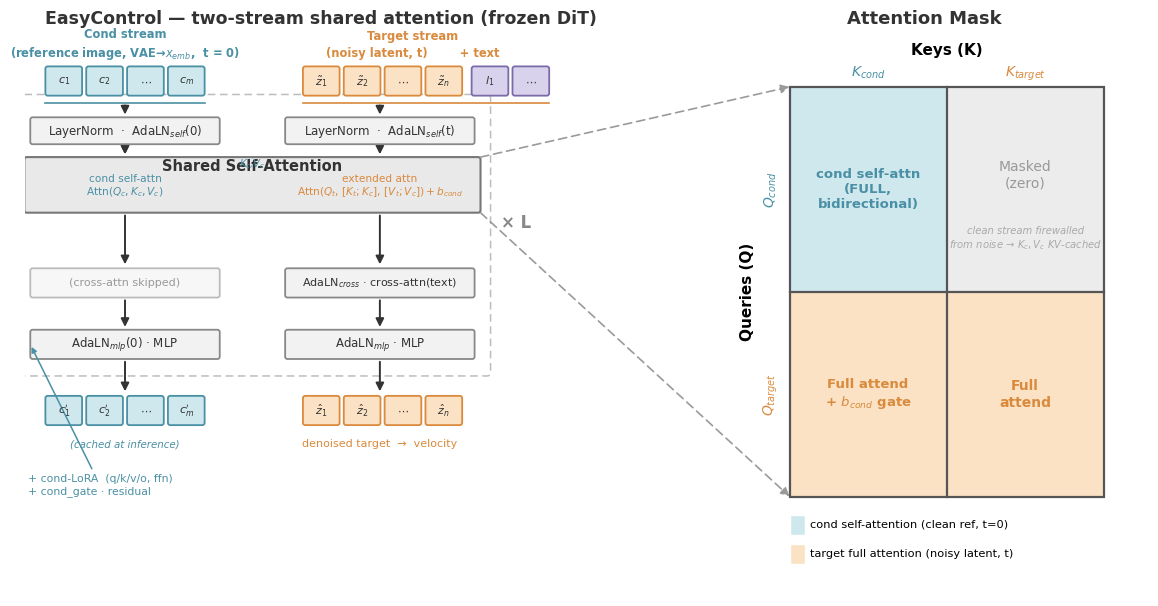

Reproduce this figure in Python.
"""Render an EasyControl attention-flow figure styled after the unified
multimodal-transformer infographic (clean AR/cond subsequence + noisy
DM/target subsequence sharing one attention with a block-structured mask).

Run:  uv run python docs/anima/experimental/assets/easycontrol_attention.py
Out:  docs/anima/experimental/assets/easycontrol_attention.png
"""

from pathlib import Path

import matplotlib

matplotlib.use("Agg")
import matplotlib.font_manager as fm
import matplotlib.patches as mpatches
from matplotlib.patches import FancyArrowPatch, FancyBboxPatch, Polygon
import matplotlib.pyplot as plt

# ---- palette (matched to the reference infographic) --------------------------
COND_FILL = "#cfe8ee"  # clean reference image  (≈ Vision-AR teal)
COND_EDGE = "#4a90a4"
TGT_FILL = "#fbe2c4"  # noisy target latent     (≈ Vision-DM orange)
TGT_EDGE = "#d98a3d"
TEXT_FILL = "#d9d2ec"  # text / cross-attn        (≈ Language purple)
TEXT_EDGE = "#7a6ba8"
BOX_FILL = "#f2f2f2"
BOX_EDGE = "#888888"
MASK_FULL = "#fbe2c4"  # full-attend tiles
MASK_COND = "#cfe8ee"  # cond self-attn tile
MASK_ZERO = "#ececec"  # masked / zero
INK = "#333333"

plt.rcParams["font.family"] = "DejaVu Sans"


def rbox(ax, x, y, w, h, fc, ec, text="", fs=9, weight="normal", tc=INK, lw=1.3):
    p = FancyBboxPatch(
        (x, y), w, h,
        boxstyle="round,pad=0.0,rounding_size=0.04",
        linewidth=lw, edgecolor=ec, facecolor=fc, zorder=2,
    )
    ax.add_patch(p)
    if text:
        ax.text(x + w / 2, y + h / 2, text, ha="center", va="center",
                fontsize=fs, color=tc, weight=weight, zorder=3)


def arrow(ax, x0, y0, x1, y1, color=INK, lw=1.4, style="-|>", ls="-"):
    ax.add_patch(FancyArrowPatch(
        (x0, y0), (x1, y1), arrowstyle=style, mutation_scale=12,
        lw=lw, color=color, linestyle=ls, zorder=1,
    ))


fig = plt.figure(figsize=(14.5, 7.6))
gs = fig.add_gridspec(1, 2, width_ratios=[1.32, 1.0], wspace=0.16)
axL = fig.add_subplot(gs[0]); axR = fig.add_subplot(gs[1])
for ax in (axL, axR):
    ax.set_xlim(0, 10); ax.set_ylim(0, 10); ax.axis("off")

# =============================== LEFT: two-stream block ========================
axL.text(5, 9.78, "EasyControl — two-stream shared attention (frozen DiT)",
         ha="center", fontsize=12.5, weight="bold", color=INK)

# token rows ----------------------------------------------------------------
def token_row(ax, x0, y, labels, fc, ec):
    w = 0.62; g = 0.07
    for i, lb in enumerate(labels):
        rbox(ax, x0 + i * (w + g), y, w, 0.5, fc, ec, lb, fs=8)
    return x0, x0 + len(labels) * (w + g) - g

# cond tokens (clean ref image, t=0)
cx0, cx1 = token_row(axL, 0.35, 8.55,
                     ["$c_1$", "$c_2$", "$\\cdots$", "$c_m$"], COND_FILL, COND_EDGE)
# target tokens (noisy latent, t) + text tokens
tx0, _ = token_row(axL, 4.7, 8.55,
                   ["$\\tilde z_1$", "$\\tilde z_2$", "$\\cdots$", "$\\tilde z_n$"], TGT_FILL, TGT_EDGE)
ttx0, tx1 = token_row(axL, 7.55, 8.55,
                      ["$l_1$", "$\\cdots$"], TEXT_FILL, TEXT_EDGE)

axL.text((cx0 + cx1) / 2, 9.42, "Cond stream\n(reference image, VAE→$x_{emb}$,  t = 0)",
         ha="center", va="center", fontsize=8.3, color=COND_EDGE, weight="bold",
         linespacing=1.35)
axL.text(6.55, 9.42, "Target stream\n(noisy latent, t)        + text",
         ha="center", va="center", fontsize=8.3, color=TGT_EDGE, weight="bold",
         linespacing=1.35)

# brace-ish underlines
axL.plot([cx0, cx1], [8.43, 8.43], color=COND_EDGE, lw=1.2)
axL.plot([tx0, tx1], [8.43, 8.43], color=TGT_EDGE, lw=1.2)

# column x-centers for the two stacks
LC = (cx0 + cx1) / 2          # cond column center
TC = 6.0                       # target column center

# --- stack helper ---
def stack(ax, xc, items, y_top, fc, ec):
    """items: list of (label, fontsize, height). returns list of (y_lo,y_hi)."""
    w = 3.2; y = y_top; spans = []
    for lb, fs, h in items:
        rbox(ax, xc - w / 2, y - h, w, h, fc, ec, lb, fs=fs)
        spans.append((y - h, y))
        y -= h + 0.30
    return spans

# target stack
arrow(axL, TC, 8.43, TC, 8.18)
t_spans = stack(axL, TC, [
    ("LayerNorm  ·  AdaLN$_{self}$(t)", 8.5, 0.46),
], 8.18, BOX_FILL, BOX_EDGE)

# cond stack (mirrors target, but AdaLN at t=0 + cond-LoRA)
arrow(axL, LC, 8.43, LC, 8.18)
c_spans = stack(axL, LC, [
    ("LayerNorm  ·  AdaLN$_{self}$(0)", 8.5, 0.46),
], 8.18, BOX_FILL, BOX_EDGE)

# shared attention bar spanning both columns
attn_y = 6.55; attn_h = 0.95
attn_x0 = LC - 1.7; attn_x1 = TC + 1.7
arrow(axL, LC, t_spans[-1][0] + 0.0 if False else c_spans[-1][0], LC, attn_y + attn_h)
arrow(axL, LC, c_spans[-1][0], LC, attn_y + attn_h)
arrow(axL, TC, t_spans[-1][0], TC, attn_y + attn_h)
rbox(axL, attn_x0, attn_y, attn_x1 - attn_x0, attn_h, "#e9e9e9", "#777777",
     "", lw=1.5)
axL.text((attn_x0 + attn_x1) / 2, attn_y + attn_h - 0.24, "Shared Self-Attention",
         ha="center", fontsize=10.5, weight="bold", color=INK)
axL.text(LC, attn_y + 0.30, "cond self-attn\n$\\mathrm{Attn}(Q_c, K_c, V_c)$",
         ha="center", fontsize=7.6, color=COND_EDGE)
axL.text(TC, attn_y + 0.30,
         "extended attn\n$\\mathrm{Attn}(Q_t,\\,[K_t;K_c],\\,[V_t;V_c])+b_{cond}$",
         ha="center", fontsize=7.6, color=TGT_EDGE)
# the read arrow cond -> target inside attention
arrow(axL, LC + 1.05, attn_y + 0.55, TC - 1.95, attn_y + 0.55,
      color=COND_EDGE, lw=1.4, style="-|>")
axL.text((LC + TC) / 2, attn_y + 0.78, "K$_c$,V$_c$", ha="center",
         fontsize=7.2, color=COND_EDGE, style="italic")

# post-attn: cross-attn (target only) + mlp, both columns
arrow(axL, LC, attn_y, LC, 5.62)
arrow(axL, TC, attn_y, TC, 5.62)
rbox(axL, TC - 1.6, 5.10, 3.2, 0.5, BOX_FILL, BOX_EDGE,
     "AdaLN$_{cross}$ · cross-attn(text)", fs=8.0)
rbox(axL, LC - 1.6, 5.10, 3.2, 0.5, "#f7f7f7", "#bbbbbb",
     "(cross-attn skipped)", fs=8.0, tc="#999999")

arrow(axL, LC, 5.10, LC, 4.55); arrow(axL, TC, 5.10, TC, 4.55)
rbox(axL, TC - 1.6, 4.05, 3.2, 0.5, BOX_FILL, BOX_EDGE, "AdaLN$_{mlp}$ · MLP", fs=8.5)
rbox(axL, LC - 1.6, 4.05, 3.2, 0.5, BOX_FILL, BOX_EDGE,
     "AdaLN$_{mlp}$(0) · MLP", fs=8.5)

# cond-LoRA callout
axL.annotate("+ cond-LoRA  (q/k/v/o, ffn)\n+ cond_gate · residual",
             xy=(LC - 1.6, 4.3), xytext=(0.05, 1.75),
             fontsize=7.8, color=COND_EDGE,
             arrowprops=dict(arrowstyle="-|>", color=COND_EDGE, lw=1.1))

# x L
axL.add_patch(mpatches.FancyBboxPatch(
    (LC - 1.85, 3.78), (TC + 1.85) - (LC - 1.85), 8.55 - 3.78,
    boxstyle="round,pad=0.02,rounding_size=0.06",
    fill=False, edgecolor="#bcbcbc", lw=1.1, linestyle=(0, (5, 3)), zorder=0))
axL.text(TC + 2.05, 6.3, "× L", fontsize=12, color="#888888", weight="bold")

# outputs
arrow(axL, LC, 4.05, LC, 3.45); arrow(axL, TC, 4.05, TC, 3.45)
token_row(axL, cx0, 2.92, ["$c_1'$", "$c_2'$", "$\\cdots$", "$c_m'$"], COND_FILL, COND_EDGE)
token_row(axL, tx0, 2.92, ["$\\hat z_1$", "$\\hat z_2$", "$\\cdots$", "$\\hat z_n$"], TGT_FILL, TGT_EDGE)
axL.text(LC, 2.55, "(cached at inference)", ha="center", fontsize=7.4,
         color=COND_EDGE, style="italic")
axL.text(TC, 2.55, "denoised target  →  velocity", ha="center", fontsize=8,
         color=TGT_EDGE)

# =============================== RIGHT: attention mask =========================
axR.text(5, 9.78, "Attention Mask", ha="center", fontsize=13, weight="bold", color=INK)

# grid box
gx0, gy0, gx1, gy1 = 2.0, 1.7, 9.0, 8.7
mid_x = (gx0 + gx1) / 2
mid_y = (gy0 + gy1) / 2

# four tiles  (note y is inverted: queries top->down)
# top-left: cond x cond -> full (bidirectional)
rbox(axR, gx0, mid_y, mid_x - gx0, gy1 - mid_y, MASK_COND, "#ffffff", lw=0.0)
# top-right: cond x target -> masked
rbox(axR, mid_x, mid_y, gx1 - mid_x, gy1 - mid_y, MASK_ZERO, "#ffffff", lw=0.0)
# bottom-left: target x cond -> full + b_cond
rbox(axR, gx0, gy0, mid_x - gx0, mid_y - gy0, MASK_FULL, "#ffffff", lw=0.0)
# bottom-right: target x target -> full
rbox(axR, mid_x, gy0, gx1 - mid_x, mid_y - gy0, MASK_FULL, "#ffffff", lw=0.0)

# tile labels
axR.text((gx0 + mid_x) / 2, (mid_y + gy1) / 2, "cond self-attn\n(FULL,\nbidirectional)",
         ha="center", va="center", fontsize=9.5, color=COND_EDGE, weight="bold")
axR.text((mid_x + gx1) / 2, (mid_y + gy1) / 2 + 0.25, "Masked\n(zero)",
         ha="center", va="center", fontsize=10, color="#999999")
axR.text((mid_x + gx1) / 2, (mid_y + gy1) / 2 - 0.85,
         "clean stream firewalled\nfrom noise → $K_c,V_c$ KV-cached",
         ha="center", va="center", fontsize=7.2, color="#aaaaaa", style="italic")
axR.text((gx0 + mid_x) / 2, (gy0 + mid_y) / 2, "Full attend\n+ $b_{cond}$ gate",
         ha="center", va="center", fontsize=9.5, color=TGT_EDGE, weight="bold")
axR.text((mid_x + gx1) / 2, (gy0 + mid_y) / 2, "Full\nattend",
         ha="center", va="center", fontsize=10, color=TGT_EDGE, weight="bold")

# outer + divider lines
axR.add_patch(plt.Rectangle((gx0, gy0), gx1 - gx0, gy1 - gy0, fill=False,
                            edgecolor="#555555", lw=1.6, zorder=4))
axR.plot([mid_x, mid_x], [gy0, gy1], color="#555555", lw=1.6, zorder=4)
axR.plot([gx0, gx1], [mid_y, mid_y], color="#555555", lw=1.6, zorder=4)

# axis labels
axR.text(mid_x, gy1 + 0.55, "Keys (K)", ha="center", fontsize=11, weight="bold")
axR.text((gx0 + mid_x) / 2, gy1 + 0.18, "$K_{cond}$", ha="center", fontsize=10, color=COND_EDGE)
axR.text((mid_x + gx1) / 2, gy1 + 0.18, "$K_{target}$", ha="center", fontsize=10, color=TGT_EDGE)
axR.text(gx0 - 0.95, mid_y, "Queries (Q)", ha="center", va="center",
         fontsize=11, weight="bold", rotation=90)
axR.text(gx0 - 0.42, (mid_y + gy1) / 2, "$Q_{cond}$", ha="center", va="center",
         fontsize=10, color=COND_EDGE, rotation=90)
axR.text(gx0 - 0.42, (gy0 + mid_y) / 2, "$Q_{target}$", ha="center", va="center",
         fontsize=10, color=TGT_EDGE, rotation=90)

# legend
ly = 1.05
axR.add_patch(plt.Rectangle((2.0, ly), 0.34, 0.34, fc=MASK_COND, ec="#ffffff"))
axR.text(2.46, ly + 0.17, "cond self-attention (clean ref, t=0)", va="center", fontsize=8.2)
axR.add_patch(plt.Rectangle((2.0, ly - 0.5), 0.34, 0.34, fc=MASK_FULL, ec="#ffffff"))
axR.text(2.46, ly - 0.33, "target full attention (noisy latent, t)", va="center", fontsize=8.2)


# ---- cross-panel "zoom-in" connectors: Shared Self-Attention → mask ----------
from matplotlib.patches import ConnectionPatch

for (yA, yB) in [(attn_y + attn_h, gy1), (attn_y, gy0)]:
    con = ConnectionPatch(
        xyA=(attn_x1, yA), coordsA=axL.transData,
        xyB=(gx0, yB), coordsB=axR.transData,
        arrowstyle="-|>", mutation_scale=13, lw=1.2,
        color="#9a9a9a", linestyle=(0, (5, 3)), zorder=5,
    )
    fig.add_artist(con)

Path("docs/anima/experimental/assets").mkdir(parents=True, exist_ok=True)
out = Path("docs/anima/experimental/assets/easycontrol_attention.png")
fig.savefig(out, dpi=160, bbox_inches="tight", facecolor="white")
print(f"wrote {out}")
